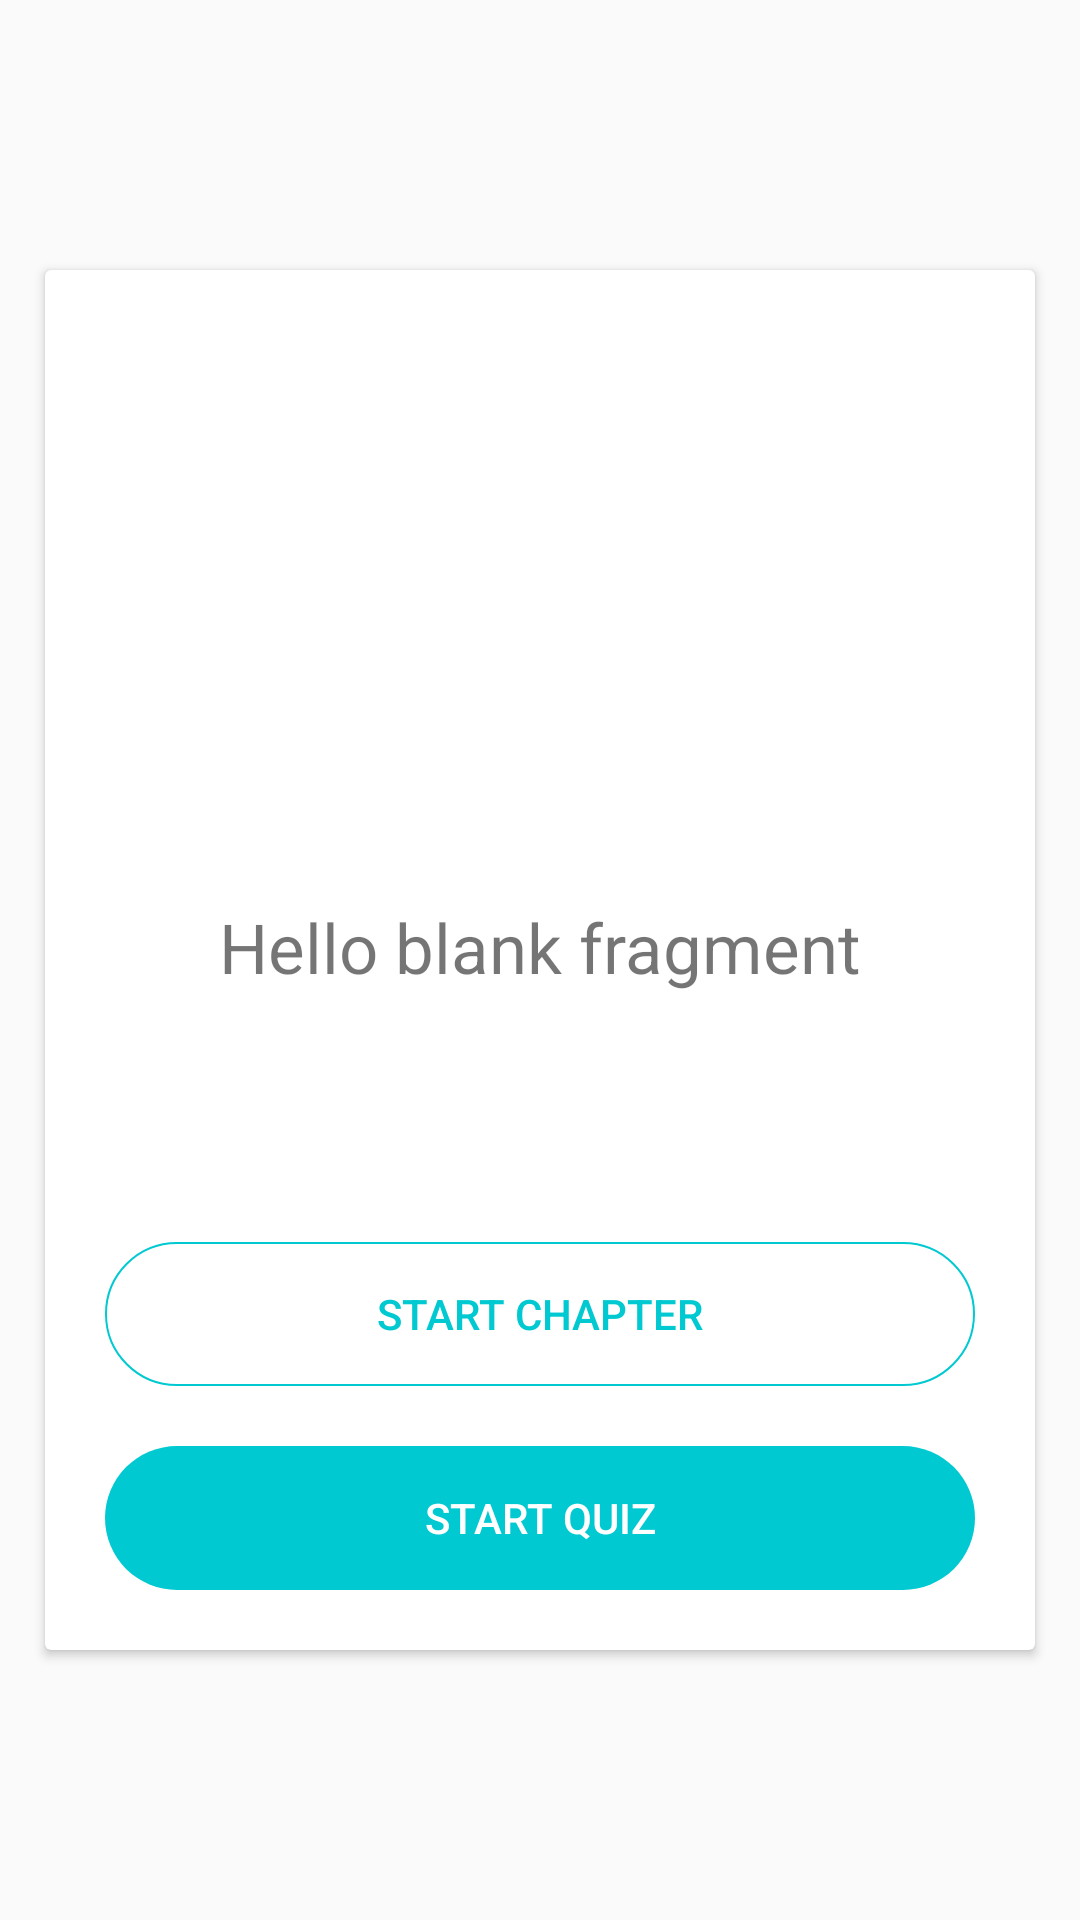

This screen was rendered from an Android layout file. Write that file and the resources it references.
<!-- AndroidManifest.xml: application theme AppTheme -->
<!-- res/layout/fragment_daily_quiz_page.xml -->
<?xml version="1.0" encoding="utf-8"?>
<LinearLayout xmlns:android="http://schemas.android.com/apk/res/android"
    android:layout_width="match_parent"
    android:layout_height="match_parent"
    android:layout_margin="20dp"
    android:gravity="center"
    android:orientation="vertical">

    <android.support.v7.widget.CardView xmlns:android="http://schemas.android.com/apk/res/android"
        xmlns:card_view="http://schemas.android.com/apk/res-auto"
        xmlns:tools="http://schemas.android.com/tools"
        android:id="@+id/cardDailyQuiz"
        android:layout_width="match_parent"
        android:layout_height="match_parent"
        android:layout_marginLeft="15dp"
        android:layout_marginTop="90dp"
        android:layout_marginRight="15dp"
        android:layout_marginBottom="90dp"
        card_view:cardBackgroundColor="@android:color/white"
        card_view:cardElevation="2dp">

        <LinearLayout xmlns:android="http://schemas.android.com/apk/res/android"
            android:layout_width="match_parent"
            android:layout_height="match_parent"
            android:orientation="vertical">

            <ImageView
                android:id="@+id/imageViewDailyQuiz"
                android:layout_width="match_parent"
                android:layout_height="0dp"
                android:layout_margin="10dp"
                android:layout_weight="3"
                card_view:srcCompat="@drawable/ic_action_name" />

            
                
                
                


            <LinearLayout
                android:layout_width="match_parent"
                android:layout_height="0dp"
                android:layout_weight="1"
                android:gravity="center"
                android:orientation="horizontal">

                
                    
                    
                    
                    

                <TextView
                    android:id="@+id/textViewDailyQuizTitle"
                    android:layout_width="wrap_content"
                    android:layout_height="wrap_content"
                    android:text="@string/hello_blank_fragment"
                    android:textSize="23dp" />

            </LinearLayout>

            <TextView
                android:id="@+id/textViewScore"
                android:layout_width="match_parent"
                android:layout_height="0dp"
                android:layout_weight="1"
                android:gravity="center" />

            <Button
                android:id="@+id/btnStartChapter"
                style="?android:attr/borderlessButtonStyle"
                android:layout_width="match_parent"
                android:layout_height="wrap_content"
                android:layout_marginLeft="20dp"
                android:layout_marginRight="20dp"
                android:layout_marginTop="10dp"
                android:background="@drawable/curved_button_white_effect"
                android:gravity="center"
                android:text="Start Chapter"
                android:textColor="@color/colorPrimary" />

            <Button
                android:id="@+id/btnStartQuiz"
                style="?android:attr/borderlessButtonStyle"
                android:layout_width="match_parent"
                android:layout_height="wrap_content"
                android:layout_margin="20dp"
                android:background="@drawable/curved_button_primary_effect"
                android:gravity="center"
                android:text="Start Quiz"
                android:textColor="@android:color/white" />


        </LinearLayout>
    </android.support.v7.widget.CardView>
</LinearLayout>
<!-- resources referenced by this layout -->
<resources>
  <color name="colorPrimary">#00C9D1</color>
  <!-- drawable curved_button_primary_effect (drawable) -->
  <?xml version="1.0" encoding="utf-8"?>
  <ripple xmlns:android="http://schemas.android.com/apk/res/android"
      android:color="@color/ripple_material_dark">
  
      <item android:id="@android:id/mask">
          <shape android:shape="rectangle">
              <solid android:color="@android:color/white" />
              <corners android:radius="5dp" />
          </shape>
      </item>
  
      <item android:drawable="@drawable/curved_button_primary" />
  </ripple>
  <!-- drawable curved_button_white_effect (drawable) -->
  <?xml version="1.0" encoding="utf-8"?>
  <ripple xmlns:android="http://schemas.android.com/apk/res/android"
      android:color="@color/ripple_material_dark">
  
      <item android:id="@android:id/mask">
          <shape android:shape="rectangle">
              <solid android:color="@color/colorPrimary" />
              <corners android:radius="5dp" />
          </shape>
      </item>
  
      <item android:drawable="@drawable/curved_button_white" />
  </ripple>
  <string name="hello_blank_fragment">Hello blank fragment</string>
  <style name="AppTheme" parent="Theme.AppCompat.Light.DarkActionBar">
          
          <item name="colorPrimary">@color/colorPrimary</item>
          <item name="colorPrimaryDark">@color/colorPrimaryDark</item>
          <item name="colorAccent">@color/colorAccent</item>
      </style>
  <!-- drawable curved_button_primary (drawable) -->
  <?xml version="1.0" encoding="utf-8"?>
  <shape xmlns:android="http://schemas.android.com/apk/res/android"
      android:shape="rectangle">
  
      <solid android:color="@color/colorPrimary"/>
      
      <corners android:radius="30dp" />
  </shape>
  <!-- drawable curved_button_white (drawable) -->
  <?xml version="1.0" encoding="utf-8"?>
  <shape xmlns:android="http://schemas.android.com/apk/res/android"
      android:shape="rectangle">
  
      <solid android:color="@color/textWhite"/>
      
      <corners android:radius="30dp" />
      <stroke android:width="2px" android:color="@color/colorPrimary"/>
  </shape>
  <color name="colorPrimaryDark">#00787D</color>
  <color name="colorAccent">#00C9D1</color>
  <color name="textWhite">#FFF</color>
</resources>
